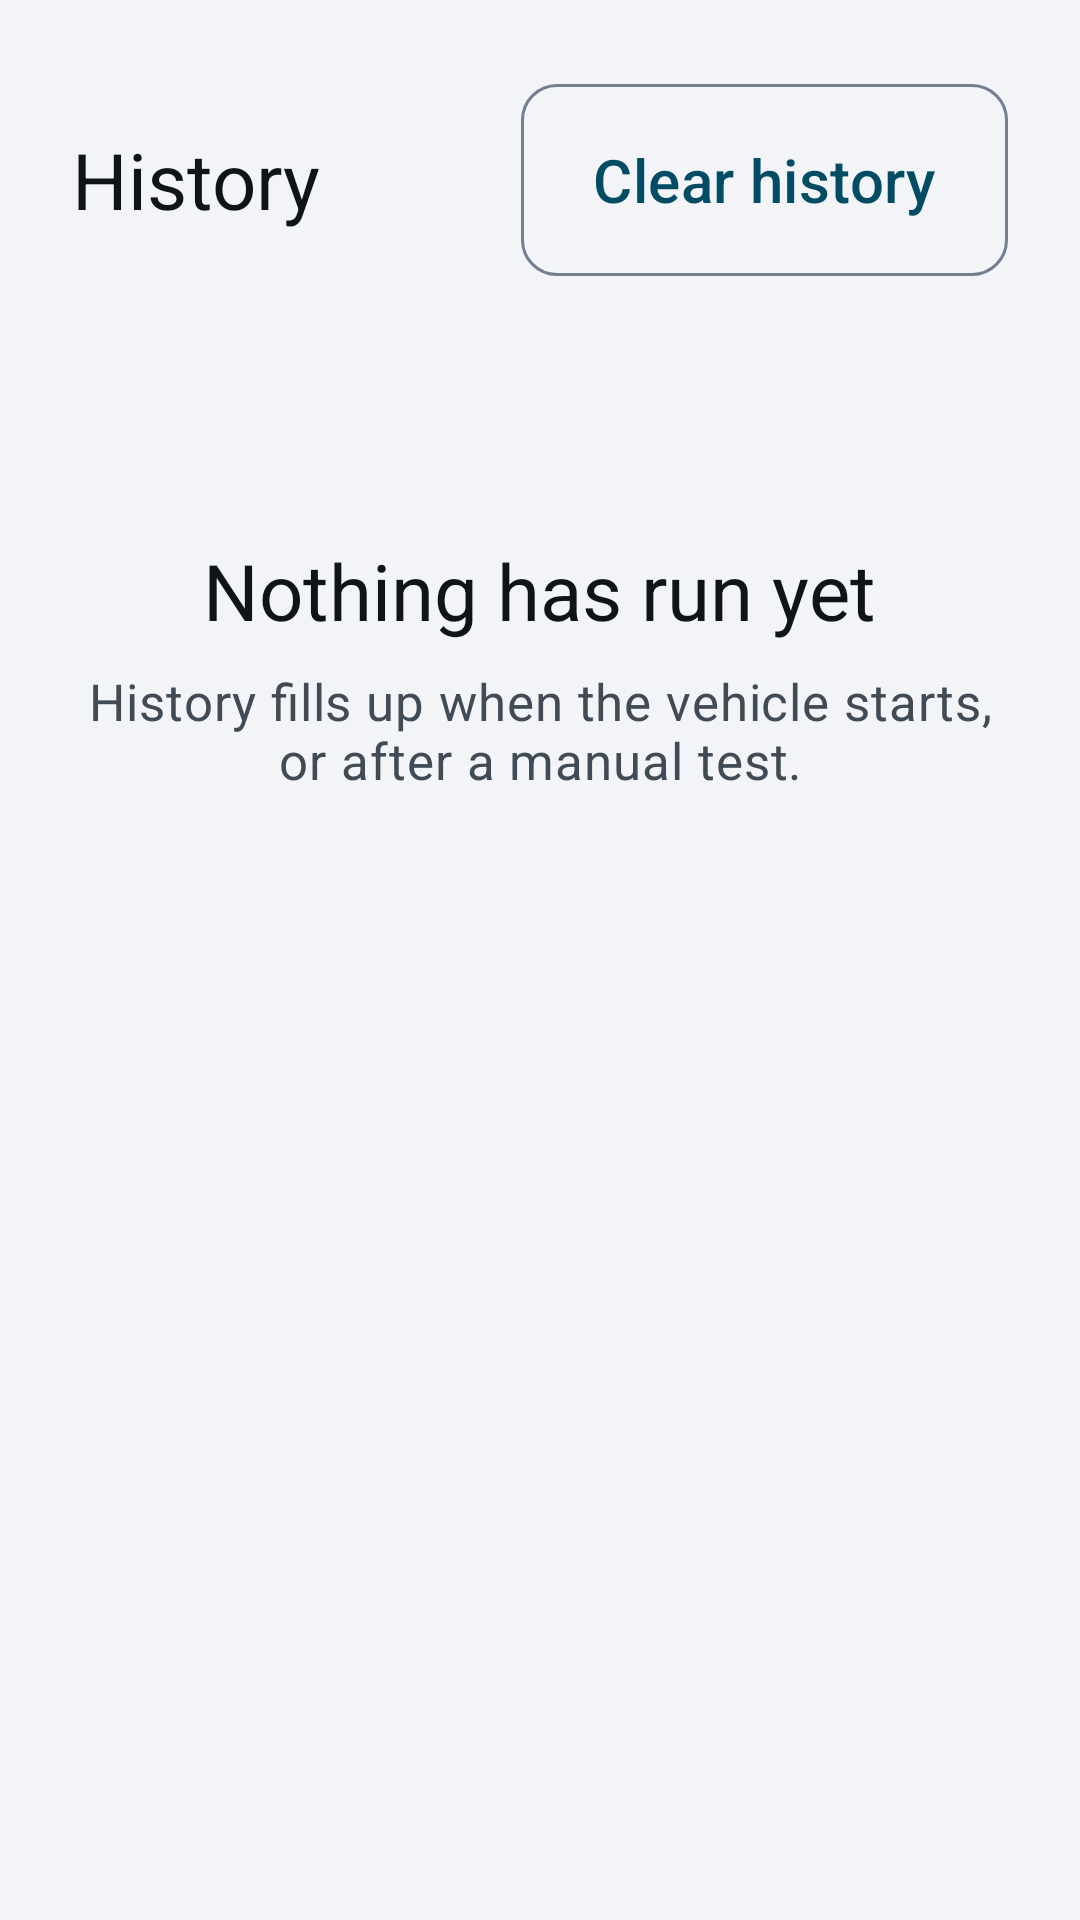

Android layout source for this screen:
<!-- AndroidManifest.xml: application theme Theme.EVTasker -->
<!-- res/layout/fragment_history.xml -->
<?xml version="1.0" encoding="utf-8"?>
<LinearLayout xmlns:android="http://schemas.android.com/apk/res/android"
    android:layout_width="match_parent"
    android:layout_height="match_parent"
    android:orientation="vertical"
    android:padding="@dimen/spacing_lg">

    <LinearLayout
        android:layout_width="match_parent"
        android:layout_height="wrap_content"
        android:orientation="horizontal"
        android:gravity="center_vertical">

        <TextView
            android:layout_width="0dp"
            android:layout_weight="1"
            android:layout_height="wrap_content"
            android:text="@string/tab_history"
            android:textAppearance="@style/Text.EV.Title" />

        <com.google.android.material.button.MaterialButton
            android:id="@+id/clearButton"
            style="@style/Widget.EV.Button.Outlined"
            android:layout_width="wrap_content"
            android:layout_height="wrap_content"
            android:text="@string/history_clear" />
    </LinearLayout>

    <LinearLayout
        android:id="@+id/emptyState"
        android:layout_width="match_parent"
        android:layout_height="0dp"
        android:layout_weight="1"
        android:orientation="vertical"
        android:gravity="center">

        <TextView
            android:layout_width="wrap_content"
            android:layout_height="wrap_content"
            android:text="@string/history_empty_title"
            android:textAppearance="@style/Text.EV.Title" />

        <TextView
            android:layout_width="match_parent"
            android:layout_height="wrap_content"
            android:layout_marginTop="@dimen/spacing_sm"
            android:gravity="center"
            android:text="@string/history_empty_body"
            android:textAppearance="@style/Text.EV.Secondary" />
    </LinearLayout>

    <androidx.recyclerview.widget.RecyclerView
        android:id="@+id/historyList"
        android:layout_width="match_parent"
        android:layout_height="0dp"
        android:layout_weight="1"
        android:layout_marginTop="@dimen/spacing_md"
        android:clipToPadding="false" />
</LinearLayout>
<!-- resources referenced by this layout -->
<resources>
  <dimen name="spacing_lg">24dp</dimen>
  <dimen name="spacing_md">16dp</dimen>
  <dimen name="spacing_sm">8dp</dimen>
  <string name="history_clear">Clear history</string>
  <string name="history_empty_body">History fills up when the vehicle starts, or after a manual test.</string>
  <string name="history_empty_title">Nothing has run yet</string>
  <string name="tab_history">History</string>
  <style name="Text.EV.Secondary" parent="TextAppearance.Material3.BodyMedium">
          <item name="android:textSize">@dimen/text_secondary</item>
          <item name="android:textColor">@color/ev_text_secondary</item>
      </style>
  <style name="Text.EV.Title" parent="TextAppearance.Material3.TitleLarge">
          <item name="android:textSize">@dimen/text_title</item>
          <item name="android:textColor">@color/ev_text_primary</item>
      </style>
  <style name="Widget.EV.Button.Outlined" parent="Widget.Material3.Button.OutlinedButton">
          <item name="shapeAppearanceOverlay">@style/ShapeAppearanceOverlay.EV.Button</item>
          <item name="android:minHeight">@dimen/touch_target</item>
          <item name="android:textSize">@dimen/text_body</item>
          <item name="android:paddingStart">@dimen/spacing_lg</item>
          <item name="android:paddingEnd">@dimen/spacing_lg</item>
      </style>
  <dimen name="text_secondary">17sp</dimen>
  <color name="ev_text_secondary">#FF414B55</color>
  <dimen name="text_title">26sp</dimen>
  <color name="ev_text_primary">#FF101418</color>
  <style name="ShapeAppearanceOverlay.EV.Button" parent="">
          <item name="cornerSize">@dimen/ev_corner</item>
      </style>
  <dimen name="touch_target">72dp</dimen>
  <dimen name="text_body">20sp</dimen>
  <color name="ev_accent">#FF044C63</color>
  <color name="ev_on_accent">#FFFFFFFF</color>
  <color name="ev_surface">#FFFFFFFF</color>
  <color name="ev_surface_raised">#FFE4E8ED</color>
  <color name="ev_background">#FFF2F4F7</color>
  <color name="ev_error">#FF8F0F18</color>
  <color name="ev_outline">#FF737F8F</color>
  <style name="ThemeOverlay.EVTasker.Dialog" parent="ThemeOverlay.EV.Dialog">
          <item name="materialAlertDialogTitleTextStyle">@style/EVTasker.Dialog.Title</item>
          
          <item name="materialAlertDialogBodyTextStyle">@style/EVTasker.Dialog.Body</item>
      </style>
  <dimen name="ev_corner">12dp</dimen>
  <style name="ThemeOverlay.EV.Dialog" parent="ThemeOverlay.Material3.MaterialAlertDialog">
          <item name="colorSurface">@color/ev_surface_raised</item>
          <item name="colorOnSurface">@color/ev_text_primary</item>
          <item name="colorOnSurfaceVariant">@color/ev_text_secondary</item>
          <item name="android:textColorPrimary">@color/ev_text_primary</item>
          <item name="buttonBarPositiveButtonStyle">@style/Widget.EV.DialogButton</item>
          <item name="buttonBarNegativeButtonStyle">@style/Widget.EV.DialogButton</item>
      </style>
  <style name="EVTasker.Dialog.Title" parent="MaterialAlertDialog.Material3.Title.Text">
          <item name="android:textSize">@dimen/text_title</item>
          <item name="android:textColor">@color/ev_text_primary</item>
      </style>
  <style name="EVTasker.Dialog.Body" parent="MaterialAlertDialog.Material3.Body.Text">
          <item name="android:textSize">@dimen/text_body</item>
          <item name="android:textColor">@color/ev_text_primary</item>
          <item name="android:lineSpacingMultiplier">1.3</item>
      </style>
  <style name="Widget.EV.DialogButton" parent="Widget.Material3.Button.TextButton.Dialog">
          <item name="shapeAppearanceOverlay">@style/ShapeAppearanceOverlay.EV.Button</item>
          <item name="android:minHeight">@dimen/touch_target</item>
          <item name="android:minWidth">140dp</item>
          <item name="android:textSize">@dimen/text_body</item>
      </style>
</resources>
